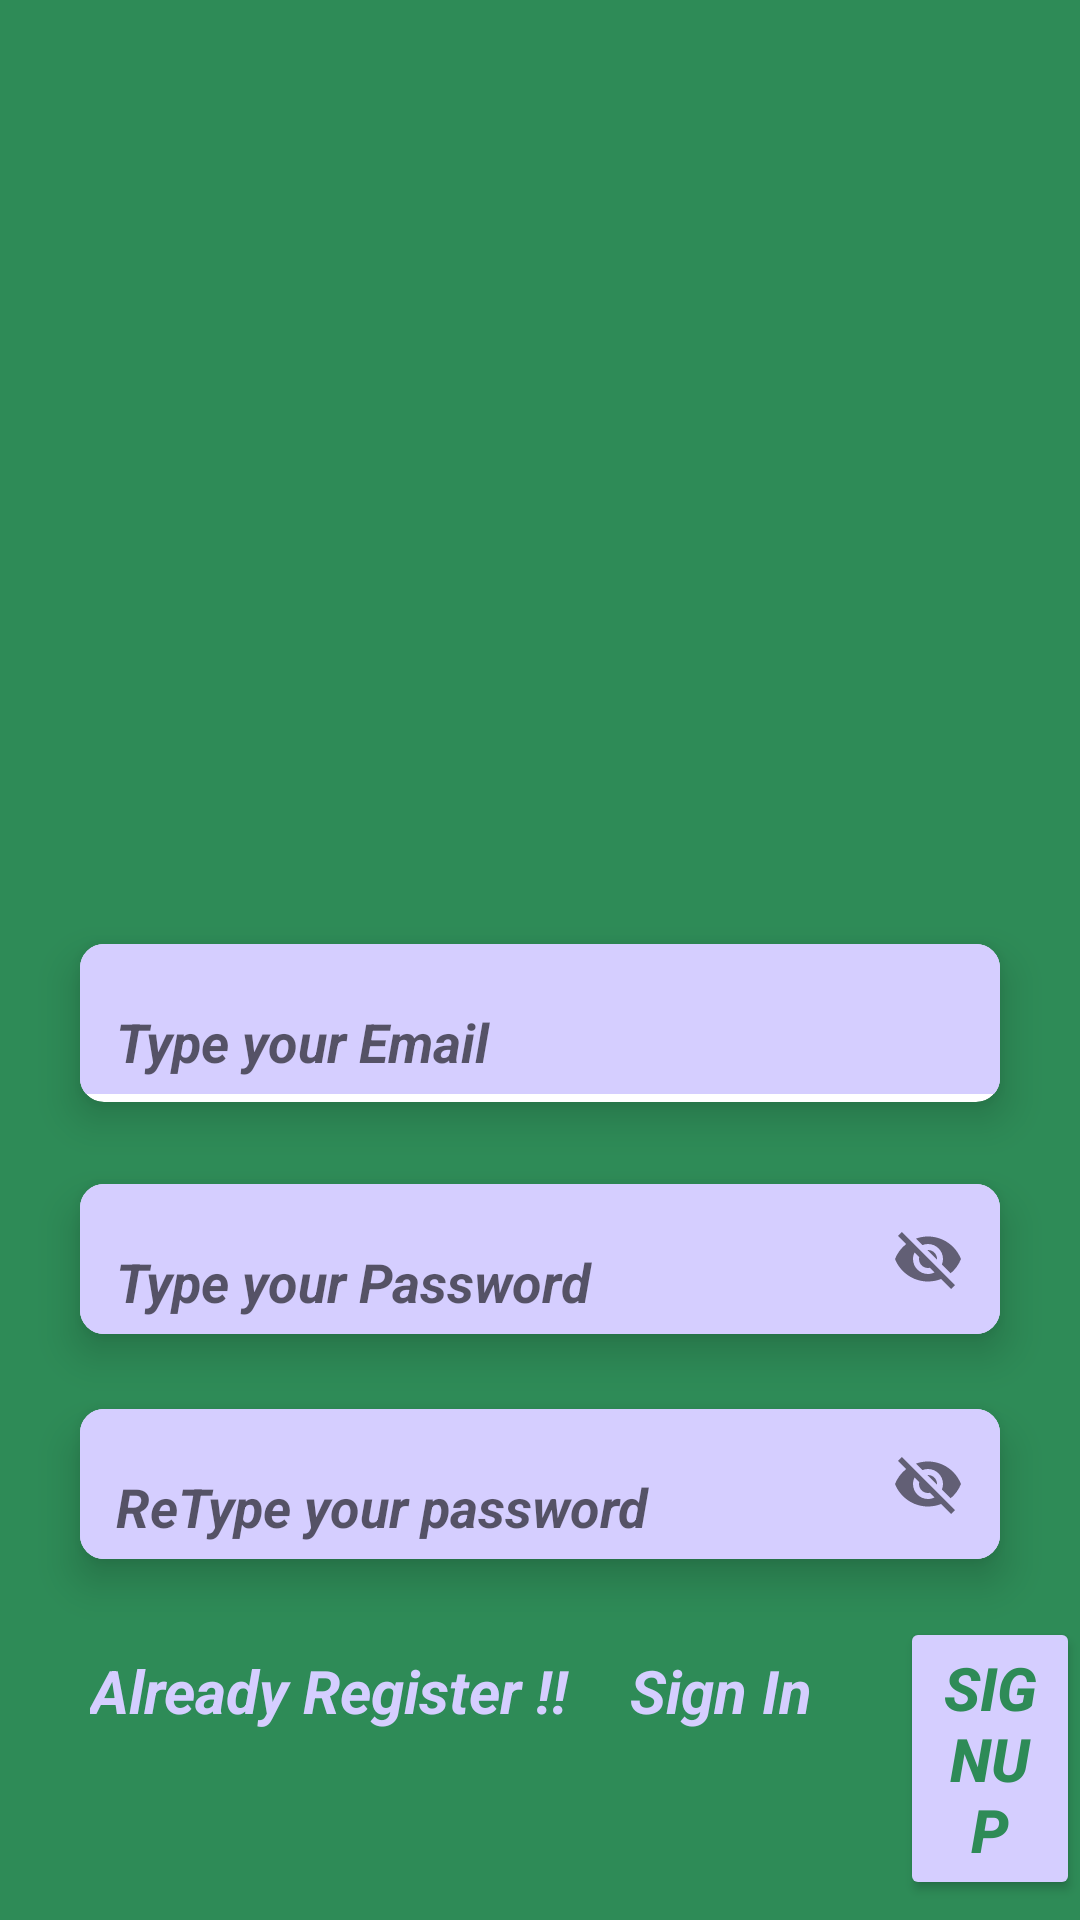

This screen was rendered from an Android layout file. Write that file and the resources it references.
<!-- AndroidManifest.xml: application theme Theme.MyTodo -->
<!-- res/layout/fragment_sign_up.xml -->
<?xml version="1.0" encoding="utf-8"?>
<androidx.coordinatorlayout.widget.CoordinatorLayout xmlns:android="http://schemas.android.com/apk/res/android"
    xmlns:tools="http://schemas.android.com/tools"
    android:layout_width="match_parent"
    android:layout_height="match_parent"
    xmlns:app="http://schemas.android.com/apk/res-auto"
    android:orientation="vertical"
    android:background="@color/See_green"
    android:gravity="center"
    tools:context=".fragments.SignUpFragment">

    <com.google.android.material.card.MaterialCardView
        android:id="@+id/card1"
        android:layout_width="match_parent"
        android:layout_height="82dp"
        android:layout_marginHorizontal="16dp"
        android:layout_marginTop="300dp"
        app:cardCornerRadius="8dp"
        app:layout_constraintStart_toStartOf="parent"
        app:layout_constraintTop_toTopOf="parent"
        app:cardElevation="8dp"
        app:cardUseCompatPadding="true">


        <com.google.android.material.textfield.TextInputLayout
            android:layout_width="match_parent"
            android:layout_height="50dp"
            android:background="@color/Secondary_color"
            app:boxStrokeWidth="0dp"
            app:boxStrokeWidthFocused="0dp"
            app:hintEnabled="false">

            <com.google.android.material.textfield.TextInputEditText
                android:id="@+id/emailEt"
                android:layout_width="match_parent"
                android:layout_height="match_parent"
                android:background="@color/Secondary_color"
                android:hint="@string/type_your_email"
                android:inputType="textEmailAddress"
                android:paddingStart="12dp"
                android:paddingTop="15dp"
                android:paddingEnd="12dp"
                android:textStyle="italic|bold" />

        </com.google.android.material.textfield.TextInputLayout>

    </com.google.android.material.card.MaterialCardView>

    <com.google.android.material.card.MaterialCardView
        android:id="@+id/card2"
        android:layout_width="match_parent"
        android:layout_height="wrap_content"
        app:layout_constraintEnd_toEndOf="parent"
        app:layout_constraintHorizontal_bias="0.5"
        app:layout_constraintStart_toStartOf="parent"
        android:layout_marginHorizontal="16dp"
        android:layout_marginTop="380dp"
        app:cardCornerRadius="8dp"
        app:cardElevation="8dp"
        app:cardUseCompatPadding="true"

        >


        <com.google.android.material.textfield.TextInputLayout
            android:layout_width="match_parent"
            android:layout_height="50dp"
            android:background="@color/Secondary_color"
            app:boxStrokeWidth="0dp"
            app:boxStrokeWidthFocused="0dp"
            app:passwordToggleEnabled="true"
            app:hintEnabled="false">

            <com.google.android.material.textfield.TextInputEditText
                android:id="@+id/passwordEt"
                android:layout_width="match_parent"
                android:layout_height="match_parent"
                android:background="@color/Secondary_color"
                android:hint="@string/type_your_pass"
                android:inputType="textEmailAddress"
                android:paddingStart="12dp"
                android:paddingTop="15dp"
                android:paddingEnd="12dp"
                app:layout_constraintStart_toStartOf="parent"
                app:layout_constraintTop_toTopOf="parent"
                android:textStyle="italic|bold"
                tools:ignore="DuplicateClickableBoundsCheck" />

        </com.google.android.material.textfield.TextInputLayout>

    </com.google.android.material.card.MaterialCardView>

    <com.google.android.material.card.MaterialCardView
        android:id="@+id/card3"
        android:layout_width="match_parent"
        android:layout_height="wrap_content"

        android:layout_marginHorizontal="16dp"
        android:layout_marginTop="455dp"
        app:cardCornerRadius="8dp"
        app:cardElevation="8dp"
        app:cardUseCompatPadding="true"

        >


        <com.google.android.material.textfield.TextInputLayout
            android:layout_width="match_parent"
            android:layout_height="50dp"
            android:background="@color/Secondary_color"
            app:boxStrokeWidth="0dp"
            app:boxStrokeWidthFocused="0dp"
            app:passwordToggleEnabled="true"
            app:hintEnabled="false">

            <com.google.android.material.textfield.TextInputEditText
                android:id="@+id/repassET"
                android:layout_width="match_parent"
                android:layout_height="match_parent"
                android:background="@color/Secondary_color"
                android:hint="@string/retype_your_email"
                android:textStyle="italic|bold"
                android:inputType="textEmailAddress"
                android:paddingStart="12dp"
                android:paddingEnd="12dp"
                android:paddingTop="15dp"/>

        </com.google.android.material.textfield.TextInputLayout>

    </com.google.android.material.card.MaterialCardView>

    <Button
        android:id="@+id/nextBtn"
        android:layout_width="wrap_content"
        android:layout_height="wrap_content"
        android:text="SignUp"
        android:textSize="20sp"
        android:textStyle="bold|italic"
        android:textColor="@color/See_green"
        android:backgroundTint="@color/Secondary_color"
        android:layout_marginTop="539dp"
        android:layout_marginLeft="300dp"/>


    <TextView
        android:id="@+id/already"
        android:layout_width="wrap_content"
        android:layout_height="wrap_content"
        android:text="Already Register !!"
        android:textSize="20sp"
        android:backgroundTint="@color/Secondary_color"
        android:textColor="@color/Secondary_color"
        android:textStyle="italic|bold"
        android:layout_marginTop="550dp"
        android:layout_marginLeft="30dp"

        />
    <TextView
        android:id="@+id/authtextView"
        android:layout_width="wrap_content"
        android:layout_height="wrap_content"
        android:textSize="20sp"
        android:textColor="@color/Secondary_color"
        android:textStyle="italic|bold"
        android:layout_marginTop="550dp"
        android:layout_marginLeft="210dp"
        android:text="Sign In"/>



</androidx.coordinatorlayout.widget.CoordinatorLayout>
<!-- resources referenced by this layout -->
<resources>
  <color name="Secondary_color">#D5CEFF</color>
  <color name="See_green">#2E8B57</color>
  <string name="retype_your_email">ReType your password</string>
  <string name="type_your_email">Type your Email</string>
  <string name="type_your_pass">Type your Password</string>
  <style name="Theme.MyTodo" parent="Theme.MaterialComponents.DayNight.NoActionBar.Bridge">
          
          <item name="colorPrimary">@color/purple_500</item>
          <item name="colorPrimaryVariant">@color/purple_700</item>
          <item name="colorOnPrimary">@color/white</item>
          
          <item name="colorSecondary">@color/teal_200</item>
          <item name="colorSecondaryVariant">@color/teal_700</item>
          <item name="colorOnSecondary">@color/black</item>
          
          <item name="android:statusBarColor">?attr/colorPrimaryVariant</item>
          
      </style>
  <color name="purple_500">#FF6200EE</color>
  <color name="purple_700">#FF3700B3</color>
  <color name="white">#FFFFFFFF</color>
  <color name="teal_200">#FF03DAC5</color>
  <color name="teal_700">#FF018786</color>
  <color name="black">#FF000000</color>
</resources>
